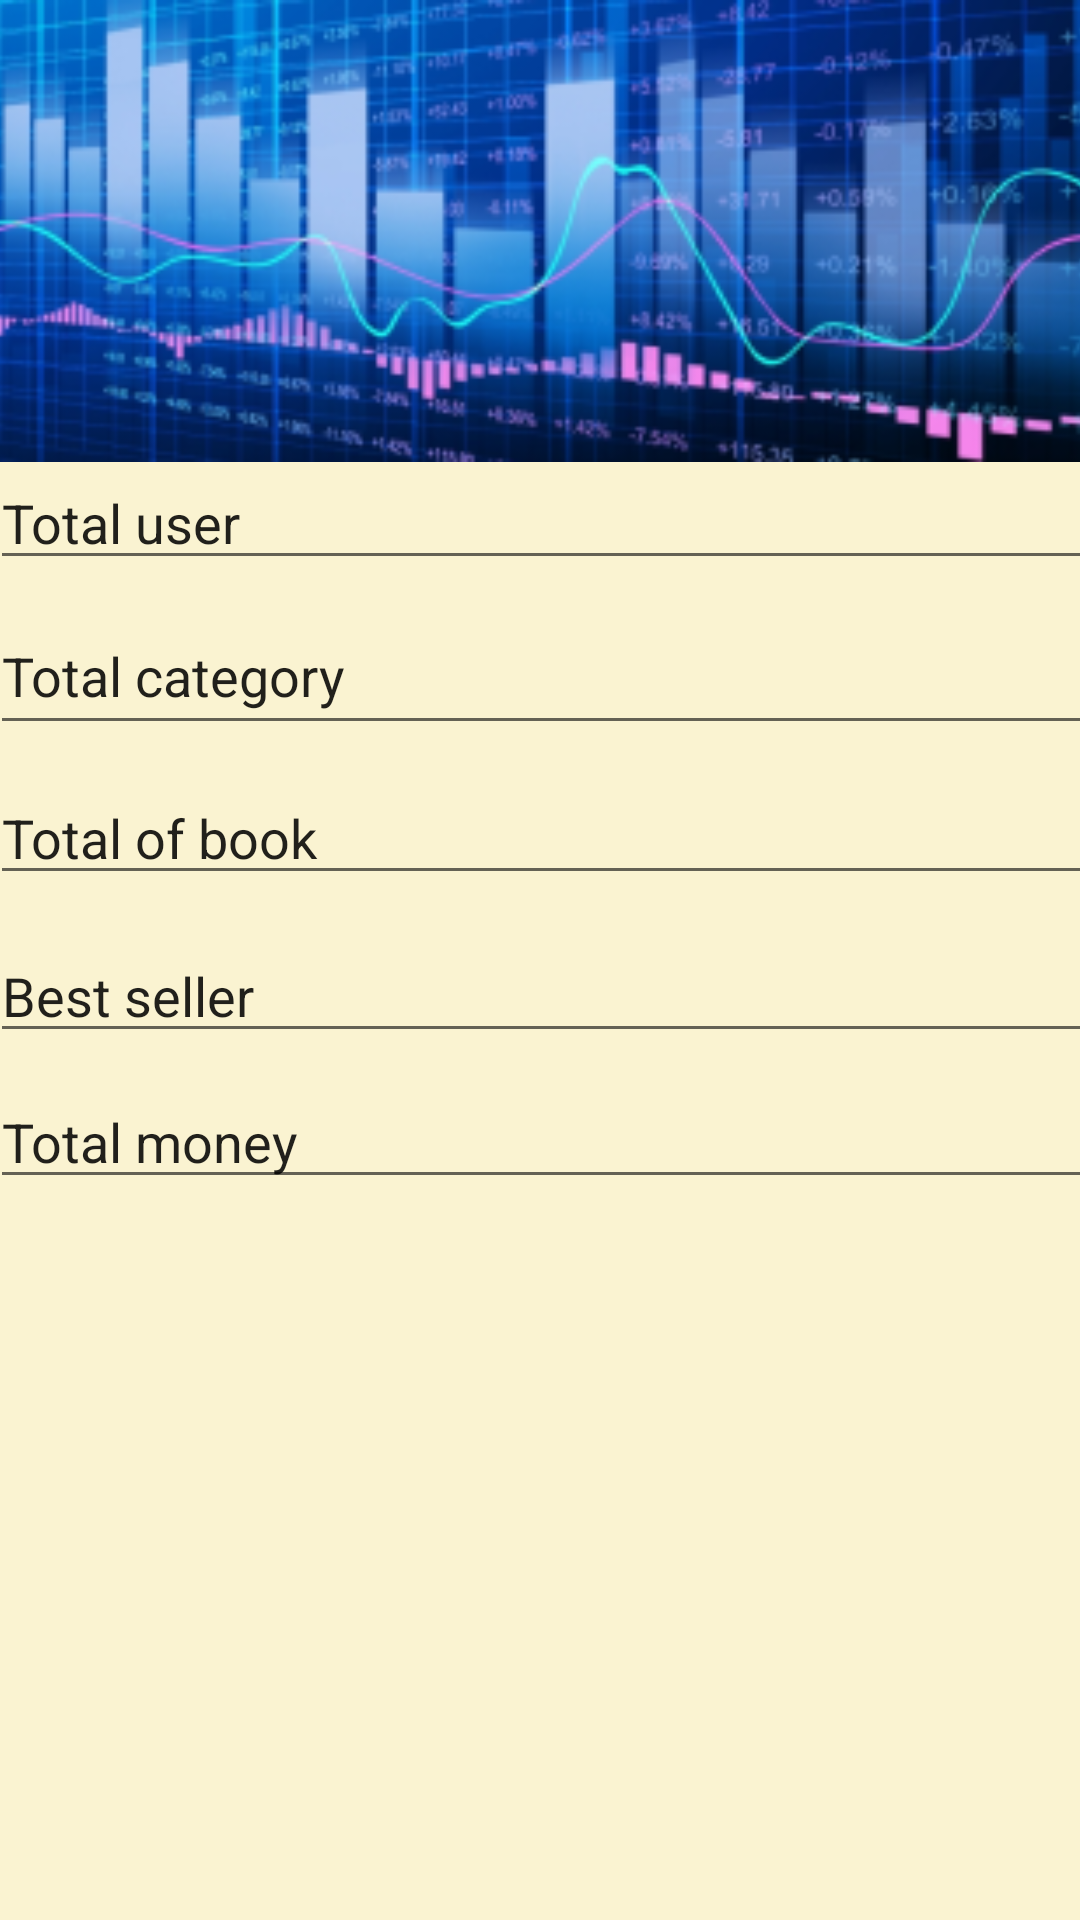

Write the Android layout XML for this screen, with the resource values it uses.
<!-- AndroidManifest.xml: application theme Theme.AndroidFinal -->
<!-- res/layout/activity_static.xml -->
<?xml version="1.0" encoding="utf-8"?>
<androidx.constraintlayout.widget.ConstraintLayout xmlns:android="http://schemas.android.com/apk/res/android"
    xmlns:app="http://schemas.android.com/apk/res-auto"
    xmlns:tools="http://schemas.android.com/tools"
    android:layout_width="match_parent"
    android:layout_height="match_parent"
    android:background="@color/listbackground"
    tools:context=".StaticActivity">

    <ImageView
        android:id="@+id/imageView3"
        android:layout_width="434dp"
        android:layout_height="154dp"
        app:layout_constraintBottom_toBottomOf="parent"
        app:layout_constraintEnd_toEndOf="parent"
        app:layout_constraintStart_toStartOf="parent"
        app:layout_constraintTop_toTopOf="parent"
        app:layout_constraintVertical_bias="0.0"
        app:srcCompat="@drawable/photo_static" />

    <EditText
        android:id="@+id/tv_totalUser"
        android:layout_width="370dp"
        android:layout_height="wrap_content"
        android:ems="10"
        android:inputType="textPersonName"
        android:editable="false"
        android:focusable="false"
        android:text="Total user"
        app:layout_constraintBottom_toTopOf="@+id/tv_totalCategory"
        app:layout_constraintEnd_toEndOf="parent"
        app:layout_constraintHorizontal_bias="0.39"
        app:layout_constraintStart_toStartOf="parent"
        app:layout_constraintTop_toTopOf="parent"
        app:layout_constraintVertical_bias="0.961" />

    <EditText
        android:id="@+id/tv_totalCategory"
        android:layout_width="370dp"
        android:layout_height="49dp"
        android:ems="10"
        android:inputType="textPersonName"
        android:editable="false"
        android:focusable="false"
        android:text="Total category "
        app:layout_constraintBottom_toTopOf="@+id/tv_totalBook"
        app:layout_constraintEnd_toEndOf="@+id/tv_totalUser"
        app:layout_constraintHorizontal_bias="0.487"
        app:layout_constraintStart_toStartOf="@+id/tv_totalUser"
        app:layout_constraintTop_toTopOf="parent"
        app:layout_constraintVertical_bias="0.959" />

    <EditText
        android:id="@+id/tv_totalBook"
        android:layout_width="370dp"
        android:layout_height="wrap_content"
        android:ems="10"
        android:inputType="textPersonName"
        android:editable="false"
        android:focusable="false"
        android:text="Total of book"
        app:layout_constraintBottom_toTopOf="@+id/tv_bestseller"
        app:layout_constraintEnd_toEndOf="@+id/tv_totalCategory"
        app:layout_constraintHorizontal_bias="0.512"
        app:layout_constraintStart_toStartOf="@+id/tv_totalCategory"
        app:layout_constraintTop_toTopOf="parent"
        app:layout_constraintVertical_bias="0.958" />

    <EditText
        android:id="@+id/tv_bestseller"
        android:layout_width="370dp"
        android:layout_height="wrap_content"
        android:ems="10"
        android:inputType="textPersonName"
        android:editable="false"
        android:focusable="false"
        android:text="Best seller"
        app:layout_constraintBottom_toBottomOf="parent"
        app:layout_constraintEnd_toEndOf="@+id/tv_totalBook"
        app:layout_constraintHorizontal_bias="1.0"
        app:layout_constraintStart_toStartOf="@+id/tv_totalBook"
        app:layout_constraintTop_toTopOf="parent"
        app:layout_constraintVertical_bias="0.517" />

    <EditText
        android:id="@+id/tv_totalmoney"
        android:layout_width="370dp"
        android:layout_height="wrap_content"
        android:editable="false"
        android:ems="10"
        android:focusable="false"
        android:inputType="textPersonName"
        android:text="Total money"
        app:layout_constraintBottom_toBottomOf="parent"
        app:layout_constraintEnd_toEndOf="@+id/tv_bestseller"
        app:layout_constraintHorizontal_bias="0.0"
        app:layout_constraintStart_toStartOf="@+id/tv_bestseller"
        app:layout_constraintTop_toBottomOf="@+id/tv_bestseller"
        app:layout_constraintVertical_bias="0.03" />


</androidx.constraintlayout.widget.ConstraintLayout>
<!-- resources referenced by this layout -->
<resources>
  <color name="listbackground">#FAF3D1</color>
  <!-- drawable photo_static: png bitmap (drawable-v24, 94881 bytes) -->
  <style name="Theme.AndroidFinal" parent="Theme.MaterialComponents.DayNight.DarkActionBar">
          
          <item name="colorPrimary">#7EAC7A</item>
          <item name="colorPrimaryVariant">@color/purple_700</item>
          <item name="colorOnPrimary">#FAF3D1</item>
          
          <item name="colorSecondary">@color/teal_200</item>
          <item name="colorSecondaryVariant">@color/teal_700</item>
          <item name="colorOnSecondary">@color/black</item>
          
          <item name="android:statusBarColor" tools:targetApi="l">?attr/colorPrimaryVariant</item>
          
      </style>
  <color name="purple_700">#FF3700B3</color>
  <color name="teal_200">#FF03DAC5</color>
  <color name="teal_700">#FF018786</color>
  <color name="black">#FF000000</color>
</resources>
